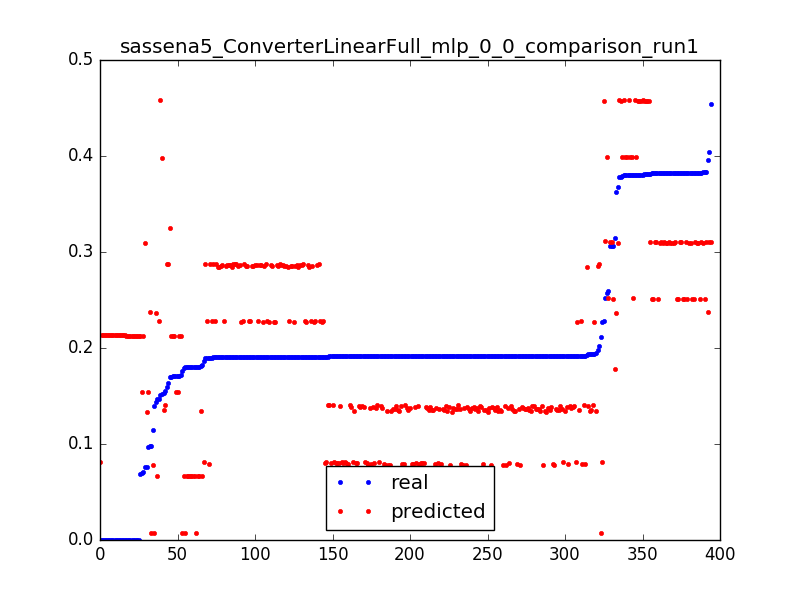

The data file committed next to this chart (first rows):
0.09783996492616315, 0.0075117651808, 0.0031847133757961785
0.1756, 0.007453, 0.006369
0.1801, 0.007394, 0.009554
0.1397, 0.007335, 0.01274
0.2112, 0.007276, 0.01592
0.1805, 0.007217, 0.01911
0.09723, 0.1547, 0.003185
0.1712, 0.1546, 0.006369
0.1712, 0.1546, 0.009554
0.06937, 0.1545, 0.01274
0.0, 0.08138, 0.003185
0.2273, 0.08132, 0.006369
0.1908, 0.08127, 0.009554
0.187, 0.08121, 0.01274
0.1917, 0.08115, 0.01592
0.1913, 0.08109, 0.01911
0.1913, 0.08103, 0.02229
0.1913, 0.08097, 0.02548
0.1913, 0.08091, 0.02866
0.1913, 0.08085, 0.03185
0.1913, 0.08079, 0.03503
0.1915, 0.08074, 0.03822
0.1913, 0.08068, 0.0414
0.1914, 0.08062, 0.04459
0.1913, 0.08056, 0.04777
0.1913, 0.0805, 0.05096
0.1913, 0.08044, 0.05414
0.1914, 0.08038, 0.05732
0.1913, 0.08032, 0.06051
0.1913, 0.08026, 0.06369
0.1908, 0.0802, 0.06688
0.1913, 0.08015, 0.07006
0.1913, 0.08009, 0.07325
0.1913, 0.08003, 0.07643
0.1913, 0.07997, 0.07962
0.1913, 0.07991, 0.0828
0.1913, 0.07985, 0.08599
0.1913, 0.07979, 0.08917
0.1913, 0.07973, 0.09236
0.1913, 0.07967, 0.09554
0.1914, 0.07962, 0.09873
0.1913, 0.07956, 0.1019
0.1914, 0.0795, 0.1051
0.1913, 0.07944, 0.1083
0.1898, 0.07938, 0.1115
0.1919, 0.07932, 0.1146
0.1914, 0.07926, 0.1178
0.1914, 0.0792, 0.121
0.1913, 0.07914, 0.1242
0.1913, 0.07909, 0.1274
0.1915, 0.07903, 0.1306
0.192, 0.07897, 0.1338
0.1913, 0.07891, 0.1369
0.1913, 0.07885, 0.1401
0.1914, 0.07879, 0.1433
0.1914, 0.07873, 0.1465
0.1913, 0.07867, 0.1497
0.1913, 0.07861, 0.1529
0.1914, 0.07856, 0.1561
0.1913, 0.0785, 0.1592
0.1914, 0.07844, 0.1624
... 334 more rows
